4-way image classification set "dataset" from GitHub (James7803/CS-4641-Group-130); label vocabulary: glioma, meningioma, no tumor, pituitary tumor.

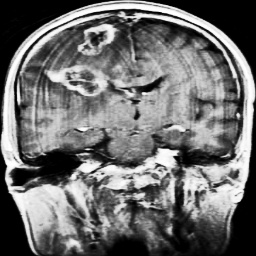
Label: glioma

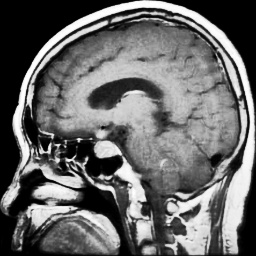
Label: pituitary tumor

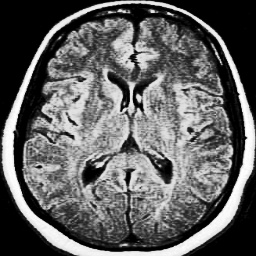
Label: no tumor

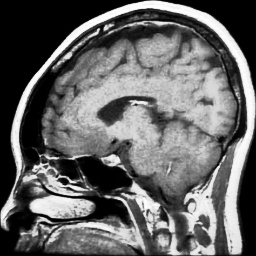
Label: pituitary tumor

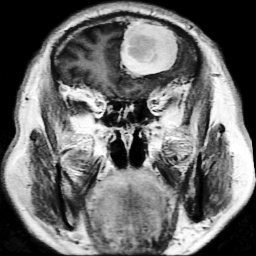
Label: meningioma

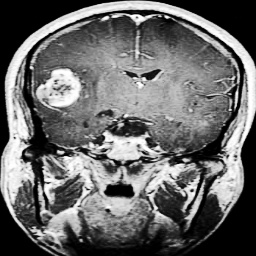
Label: glioma
